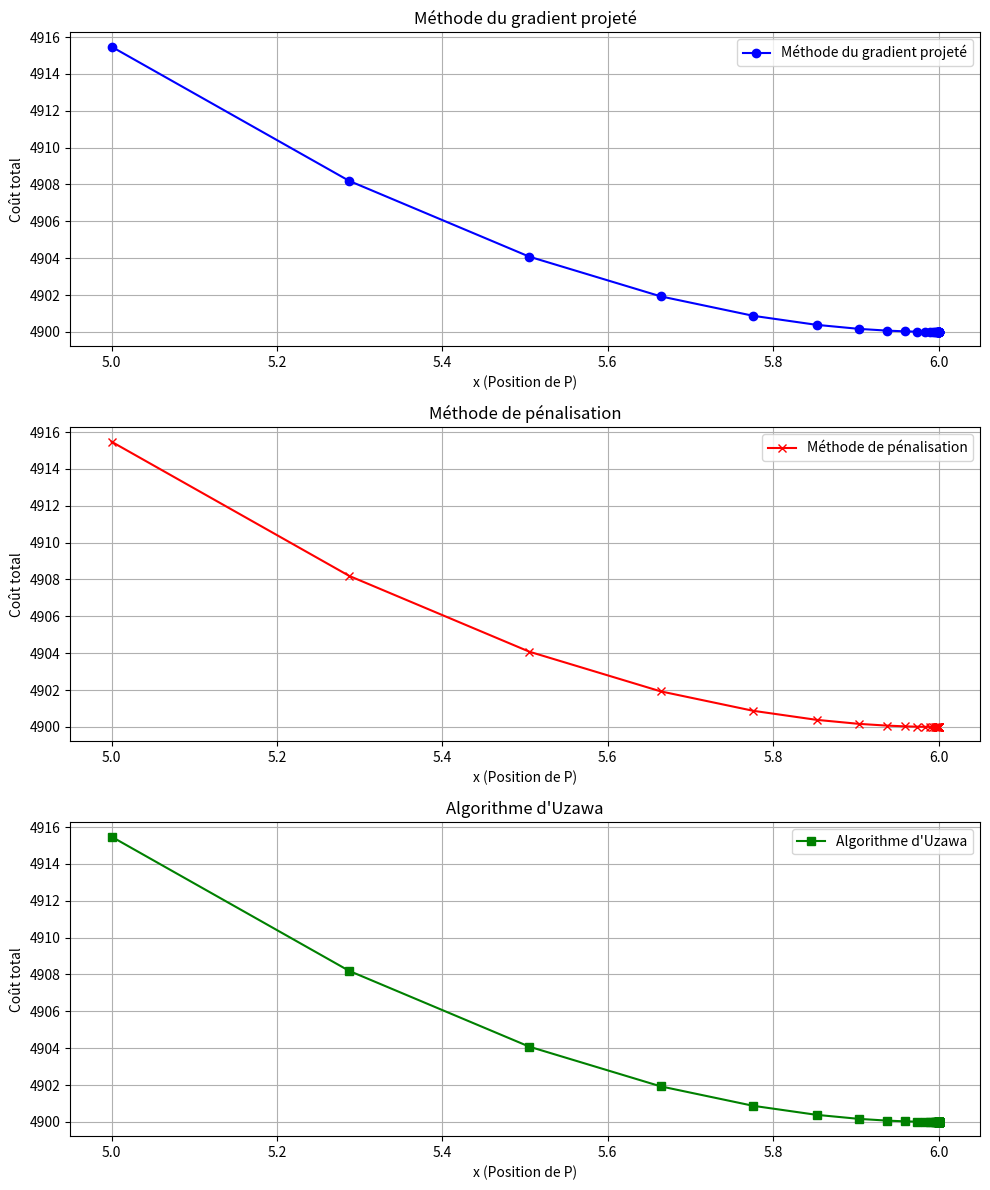

The script that saved this image:
import numpy as np
import matplotlib.pyplot as plt

# Fonction coût
def C(x):
    return 400 * x + 500 * np.sqrt((x - 10)**2 + 9)

# Méthode du gradient projeté
def gradient_projected(learning_rate=0.01, tol=1e-6, max_iter=100):
    x = 5  # Initialisation
    cost_values = [C(x)]
    x_values = [x]
    for _ in range(max_iter):
        grad = 400 + 500 * (x - 10) / np.sqrt((x - 10)**2 + 9)
        x_new = x - learning_rate * grad
        # Projeter x dans le domaine admissible
        x_new = max(x_new, 3)
        if abs(x_new - x) < tol:
            break
        x = x_new
        x_values.append(x)
        cost_values.append(C(x))
    return x_values, cost_values

# Méthode de pénalisation
def penalization_method(learning_rate=0.01, lambda_param=100, tol=1e-6, max_iter=100):
    x = 5  # Initialisation
    cost_values = [C(x)]
    x_values = [x]
    for _ in range(max_iter):
        cost_penalized = C(x) + lambda_param * max(0, 3 - x)**2
        grad = 400 + 500 * (x - 10) / np.sqrt((x - 10)**2 + 9)
        grad_penalized = grad + 2 * lambda_param * (3 - x) * (x < 3)
        x_new = x - learning_rate * grad_penalized
        if abs(x_new - x) < tol:
            break
        x = x_new
        x_values.append(x)
        cost_values.append(C(x))
    return x_values, cost_values

# Algorithme d'Uzawa
def uzawa_algorithm(learning_rate=0.01, rho=0.1, tol=1e-6, max_iter=100):
    x = 5  # Initialisation
    lambda_param = 0
    cost_values = [C(x)]
    x_values = [x]
    lambda_values = [lambda_param]
    for _ in range(max_iter):
        grad = 400 + 500 * (x - 10) / np.sqrt((x - 10)**2 + 9)
        x_new = x - learning_rate * grad
        lambda_new = lambda_param + rho * (3 - x_new)
        # Respecter la contrainte x >= 3
        x_new = max(x_new, 3)
        if abs(x_new - x) < tol and abs(lambda_new - lambda_param) < tol:
            break
        x = x_new
        lambda_param = lambda_new
        x_values.append(x)
        lambda_values.append(lambda_param)
        cost_values.append(C(x))
    return x_values, cost_values, lambda_values

# Créer une figure avec trois sous-graphiques (sans la fonction de coût)
fig, ax = plt.subplots(3, 1, figsize=(10, 12))

# Méthode du gradient projeté
x_proj, cost_proj = gradient_projected()
ax[0].plot(x_proj, cost_proj, label='Méthode du gradient projeté', color='blue', marker='o')
ax[0].set_title("Méthode du gradient projeté")
ax[0].set_xlabel("x (Position de P)")
ax[0].set_ylabel("Coût total")
ax[0].grid(True)
ax[0].legend()

# Méthode de pénalisation
x_pen, cost_pen = penalization_method()
ax[1].plot(x_pen, cost_pen, label='Méthode de pénalisation', color='red', marker='x')
ax[1].set_title("Méthode de pénalisation")
ax[1].set_xlabel("x (Position de P)")
ax[1].set_ylabel("Coût total")
ax[1].grid(True)
ax[1].legend()

# Algorithme d'Uzawa
x_uzawa, cost_uzawa, lambda_uzawa = uzawa_algorithm()
ax[2].plot(x_uzawa, cost_uzawa, label='Algorithme d\'Uzawa', color='green', marker='s')
ax[2].set_title("Algorithme d'Uzawa")
ax[2].set_xlabel("x (Position de P)")
ax[2].set_ylabel("Coût total")
ax[2].grid(True)
ax[2].legend()

# Afficher les graphiques
plt.tight_layout()
plt.show()

# Affichage des résultats d'optimisation
final_x_proj = x_proj[-1]
final_cost_proj = cost_proj[-1]
final_x_pen = x_pen[-1]
final_cost_pen = cost_pen[-1]
final_x_uzawa = x_uzawa[-1]
final_cost_uzawa = cost_uzawa[-1]

# Affichage des résultats pour chaque méthode
print(f"Optimisation (gradient projeté) : x = {final_x_proj}, coût = {final_cost_proj}")
print(f"Optimisation (méthode de pénalisation) : x = {final_x_pen}, coût = {final_cost_pen}")
print(f"Optimisation (algorithme d'Uzawa) : x = {final_x_uzawa}, coût = {final_cost_uzawa}")
